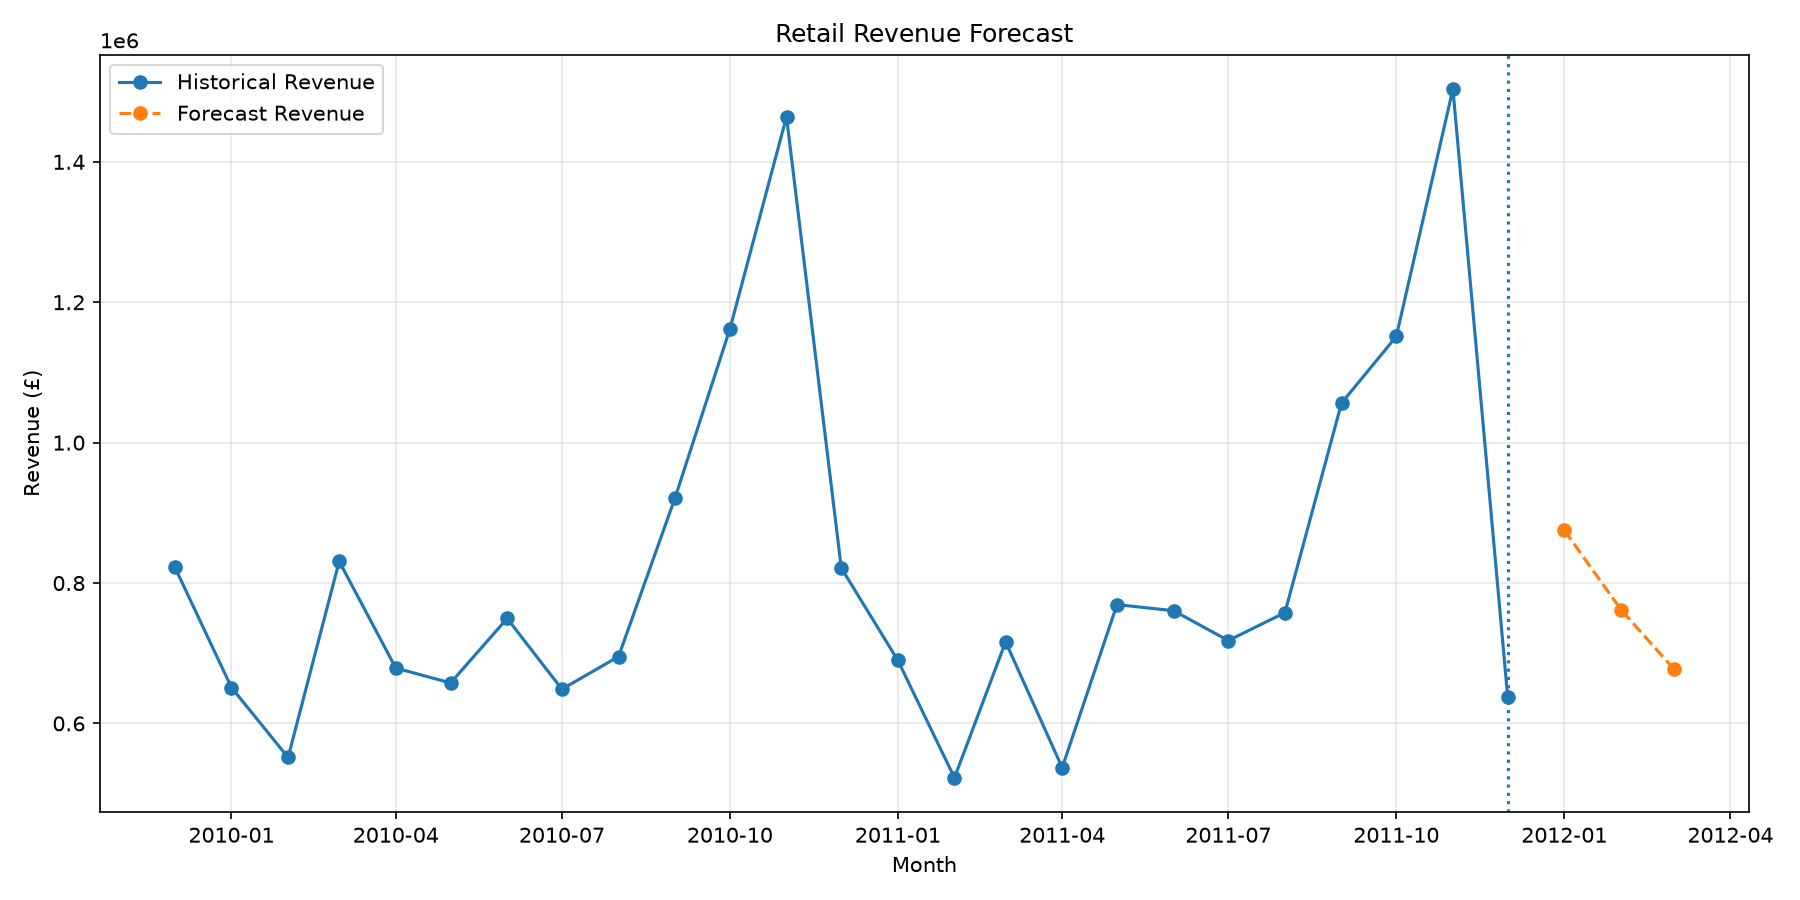

The file beside this chart, header and first rows:
Month, Forecast_Revenue
2012-01-01, 875192
2012-02-01, 762275
2012-03-01, 677490
